Run: headless pygame with SDL's dummy video driver; simulated clock (each Clock.tick advances the game by its frame time, no real sleeping); random seed 0; keys injected as events and as key.get_pressed() state; no mouse input.
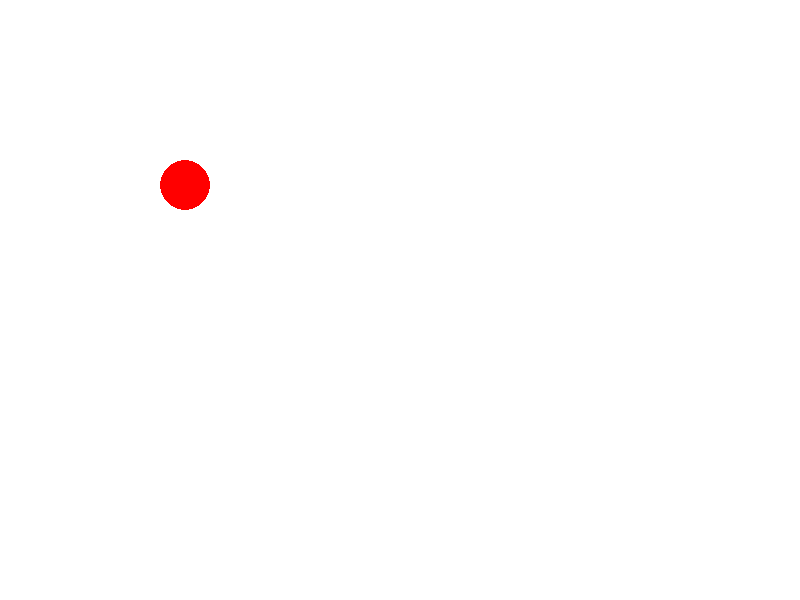
Frame 1 of 4 · flips 1–60 · no input
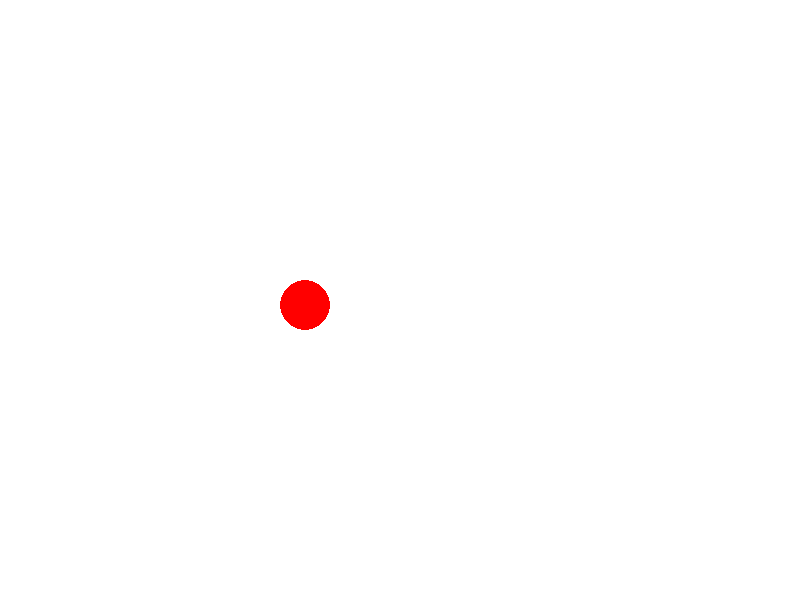
Frame 2 of 4 · flips 61–180 · tapped SPACE, RETURN · held RIGHT (→), D
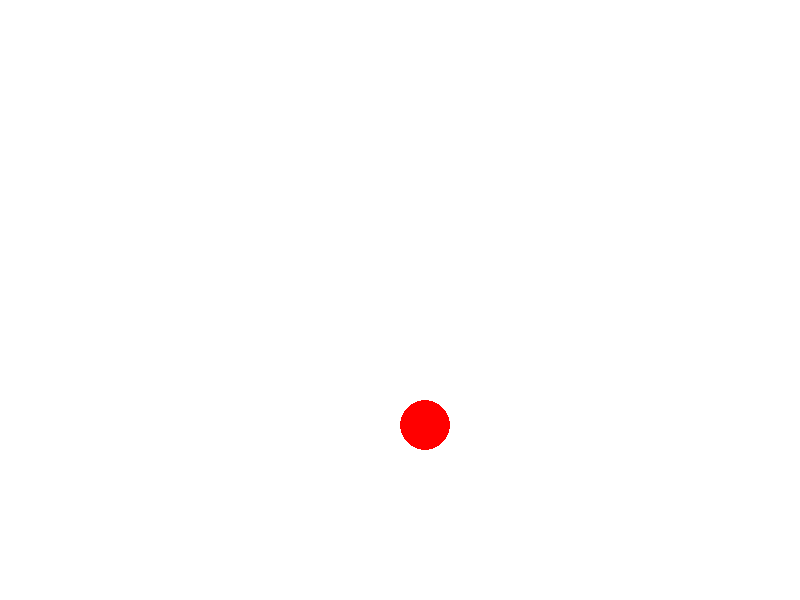
Frame 3 of 4 · flips 181–300 · held DOWN (↓), S
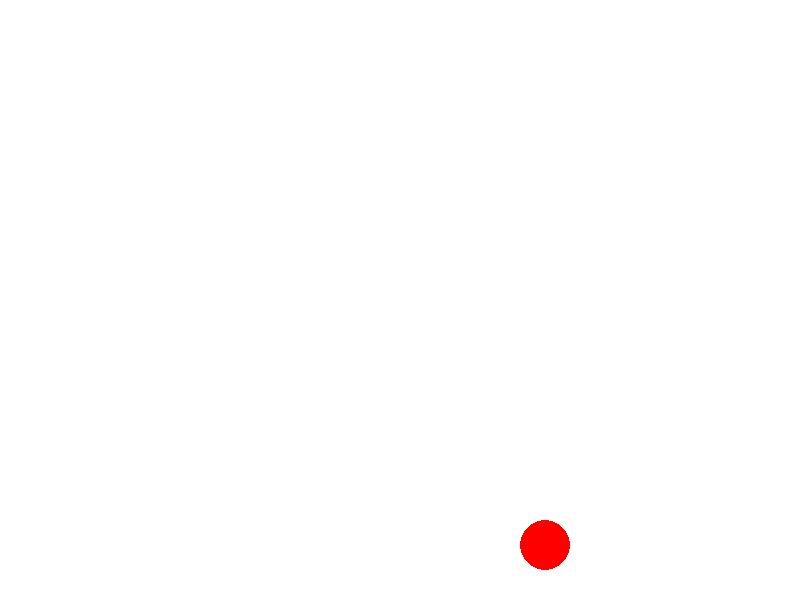
Frame 4 of 4 · flips 301–420 · held LEFT (←), A, UP (↑), W

The pygame program that drew these frames:

#Task1: Make the speed slower

import pygame

WIDTH, HEIGHT = 800, 600
window = pygame.display.set_mode((WIDTH, HEIGHT))
pygame.display.set_caption("Moving Ball Example")
WHITE = (255, 255, 255)
RED = (255, 0, 0)

# Define ball properties
ball_x, ball_y = 100, 100  # Initial position of the ball
ball_size = 50  # Diameter of the ball
ball_speed_x, ball_speed_y = 1, 1  # Speed of the ball in x and y directions

while True:
    for event in pygame.event.get():
        if event.type == pygame.QUIT:
            pygame.quit()

    # Move the ball
    ball_x += ball_speed_x
    ball_y += ball_speed_y

    window.fill(WHITE)
    pygame.draw.ellipse(window, RED, [ball_x, ball_y, ball_size, ball_size])
    pygame.display.flip()


    pygame.time.Clock().tick(60)

#Copy the below link and teach below variation after this variation.Below variation is not available in the srm.
# Make the ball rebound after collision - Link:https://replit.com/@shushankita1/16-Make-the-ball-rebound-after-collision#main.py
